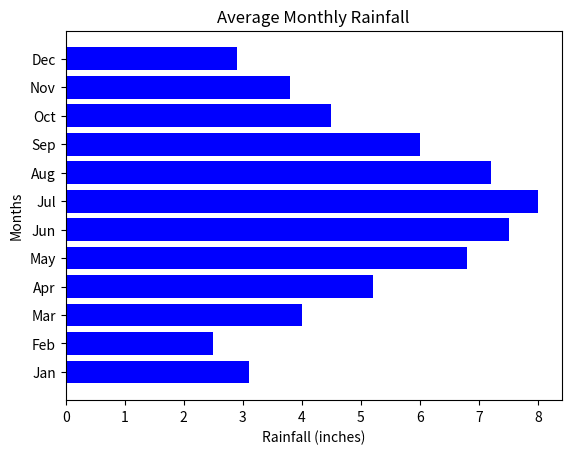

Write Python code to recreate this figure.
import matplotlib.pyplot as plt

months = ['Jan', 'Feb', 'Mar', 'Apr', 'May', 'Jun', 'Jul', 'Aug', 'Sep', 'Oct', 'Nov', 'Dec']
rainfall = [3.1, 2.5, 4.0, 5.2, 6.8, 7.5, 8.0, 7.2, 6.0, 4.5, 3.8, 2.9]

plt.barh(months, rainfall, color='blue')
plt.ylabel('Months')
plt.xlabel('Rainfall (inches)')
plt.title('Average Monthly Rainfall')
plt.show()
